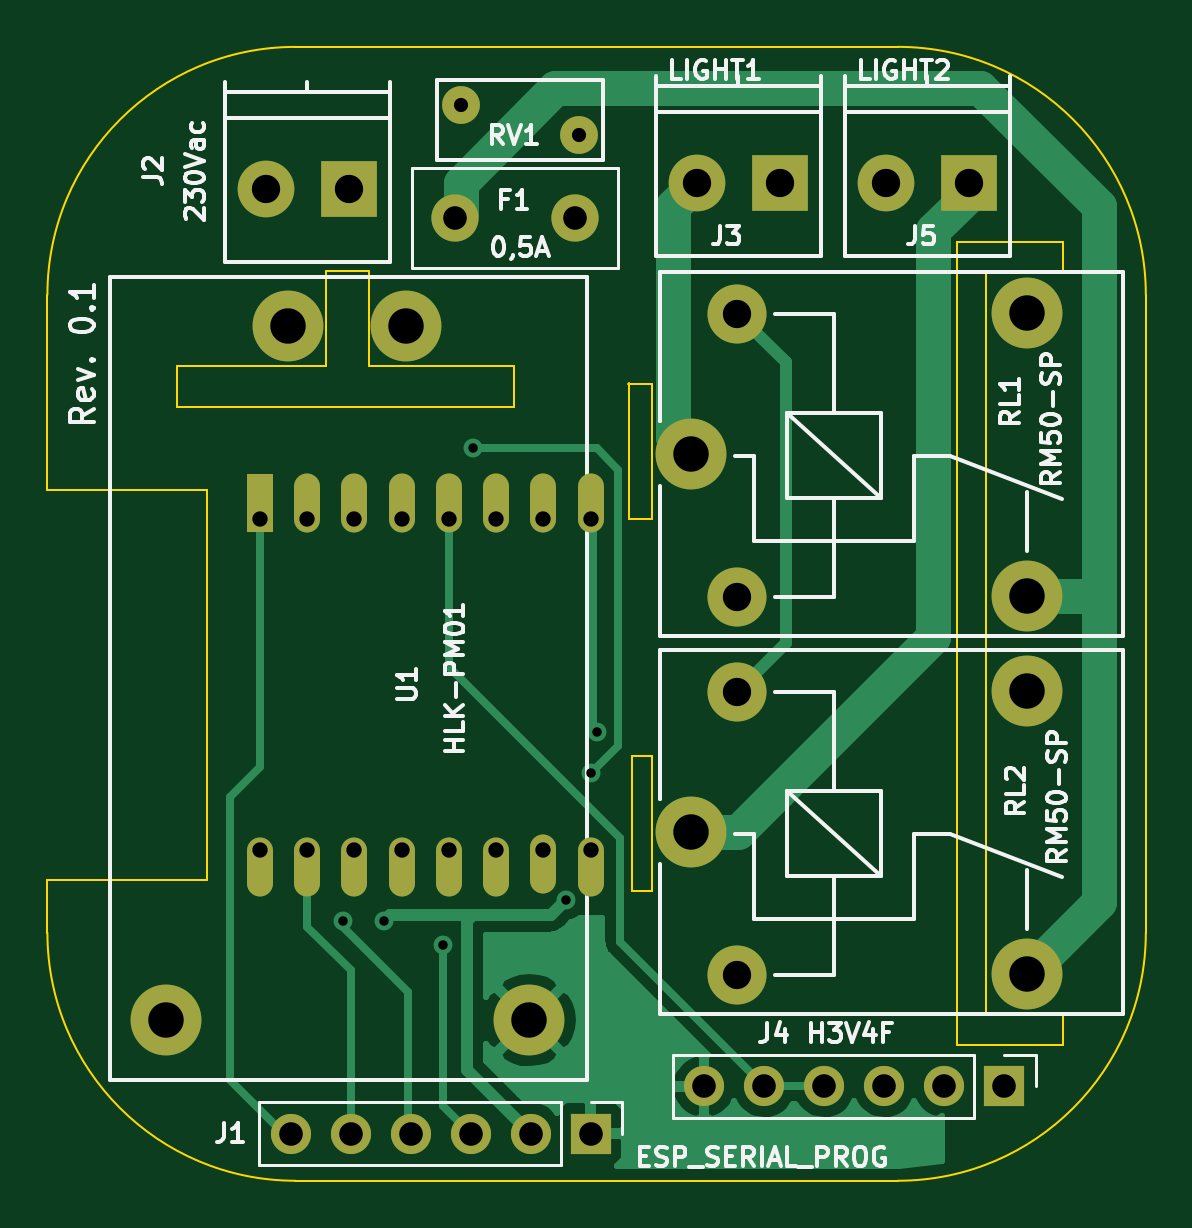
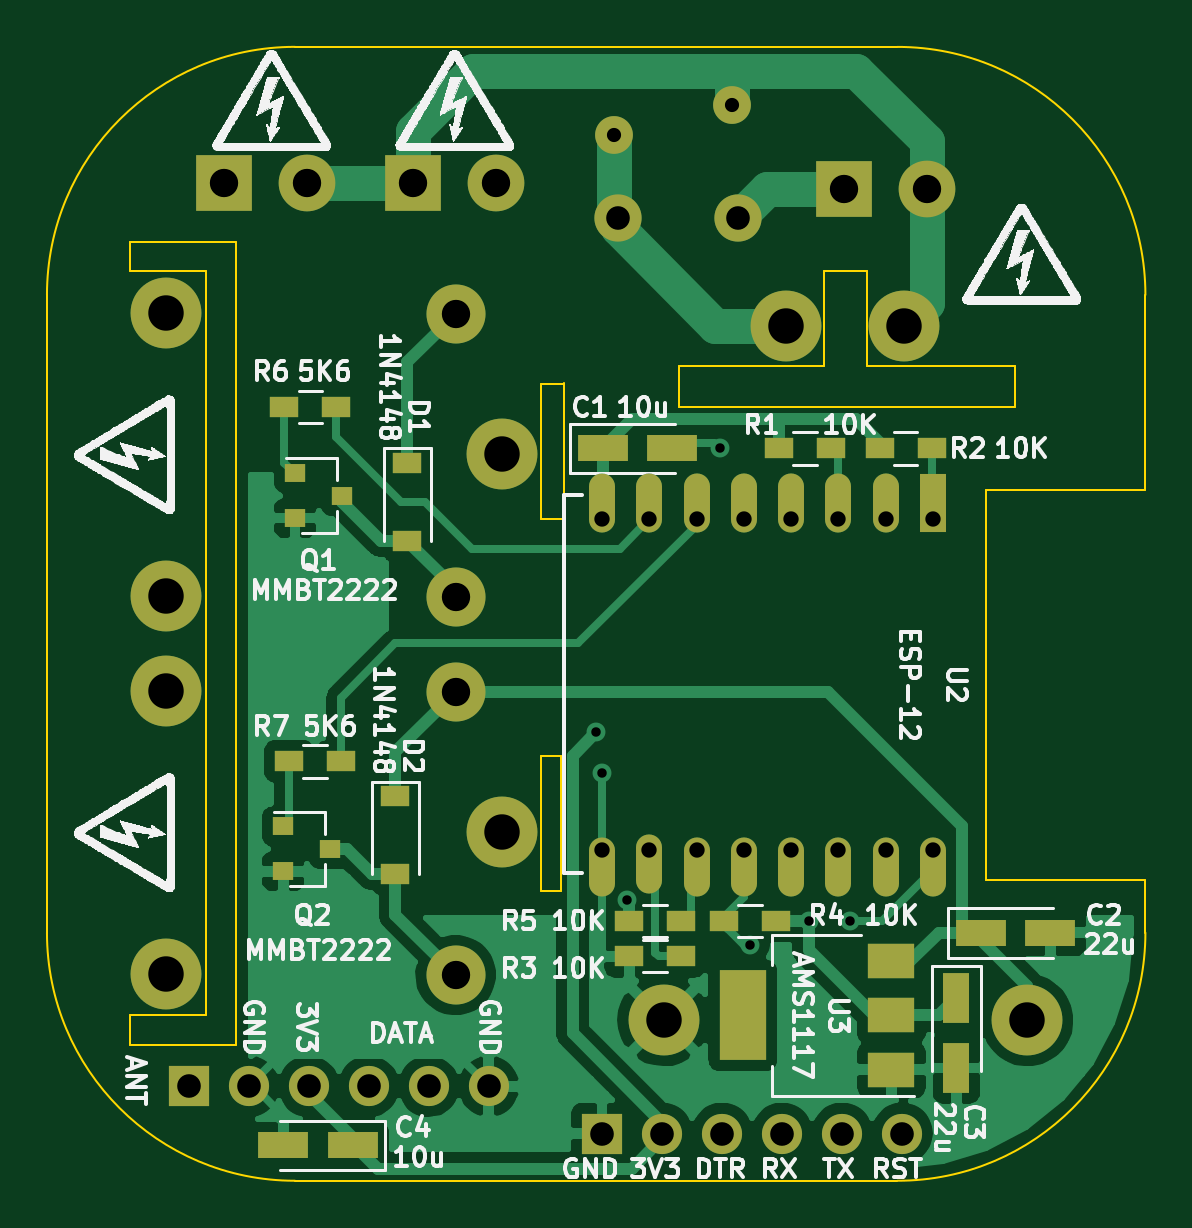
Circuit board: 11 layer files. Board 46.5 x 48.0 mm.
- bottom_copper: wifi_lights-B.Cu.gbl (51469 bytes)
- bottom_mask: wifi_lights-B.Mask.gbs (3293 bytes)
- paste: wifi_lights-B.Paste.gbp (1663 bytes)
- bottom_silk: wifi_lights-B.SilkS.gbo (249047 bytes)
- outline: wifi_lights-Edge.Cuts.gm1 (2444 bytes)
- top_copper: wifi_lights-F.Cu.gtl (16481 bytes)
- top_mask: wifi_lights-F.Mask.gts (2180 bytes)
- paste: wifi_lights-F.Paste.gtp (555 bytes)
- top_silk: wifi_lights-F.SilkS.gto (28671 bytes)
- drill: wifi_lights-NPTH.drl (173 bytes)
- drill: wifi_lights-PTH.drl (995 bytes)

=== bottom_copper: wifi_lights-B.Cu.gbl (51469 bytes, source omitted) ===
=== bottom_mask: wifi_lights-B.Mask.gbs ===
G04 #@! TF.GenerationSoftware,KiCad,Pcbnew,no-vcs-found-aeac415~59~ubuntu16.04.1*
G04 #@! TF.CreationDate,2017-08-24T18:03:37+03:00*
G04 #@! TF.ProjectId,wifi_lights,776966695F6C69676874732E6B696361,rev?*
G04 #@! TF.SameCoordinates,Original*
G04 #@! TF.FileFunction,Soldermask,Bot*
G04 #@! TF.FilePolarity,Negative*
%FSLAX46Y46*%
G04 Gerber Fmt 4.6, Leading zero omitted, Abs format (unit mm)*
G04 Created by KiCad (PCBNEW no-vcs-found-aeac415~59~ubuntu16.04.1) date Thu Aug 24 18:03:37 2017*
%MOMM*%
%LPD*%
G01*
G04 APERTURE LIST*
%ADD10R,1.200000X0.900000*%
%ADD11O,1.700000X1.700000*%
%ADD12R,1.700000X1.700000*%
%ADD13R,0.900000X0.800000*%
%ADD14C,2.500000*%
%ADD15C,3.000000*%
%ADD16C,1.600000*%
%ADD17R,2.000000X1.500000*%
%ADD18R,2.000000X3.800000*%
%ADD19C,2.000000*%
%ADD20R,2.400000X2.400000*%
%ADD21C,2.400000*%
%ADD22R,2.150000X1.100000*%
%ADD23R,1.100000X2.150000*%
%ADD24R,1.100000X2.500000*%
%ADD25O,1.100000X2.500000*%
G04 APERTURE END LIST*
D10*
X131250000Y-67600000D03*
X131250000Y-70900000D03*
X131750000Y-85000000D03*
X131750000Y-81700000D03*
D11*
X127800000Y-94000000D03*
X130340000Y-94000000D03*
X132880000Y-94000000D03*
X135420000Y-94000000D03*
X137960000Y-94000000D03*
D12*
X140500000Y-94000000D03*
D13*
X134000000Y-69000000D03*
X136000000Y-69950000D03*
X136000000Y-68050000D03*
X136500000Y-83000000D03*
X136500000Y-84900000D03*
X134500000Y-83950000D03*
D10*
X113300000Y-67000000D03*
X115500000Y-67000000D03*
X111250000Y-67000000D03*
X109050000Y-67000000D03*
X119650000Y-88500000D03*
X121850000Y-88500000D03*
X117850000Y-87000000D03*
X115650000Y-87000000D03*
X121850000Y-87000000D03*
X119650000Y-87000000D03*
X136450000Y-65250000D03*
X134250000Y-65250000D03*
X134050000Y-80250000D03*
X136250000Y-80250000D03*
D14*
X129200000Y-73300000D03*
X129200000Y-61300000D03*
D15*
X127250000Y-67250000D03*
X141450000Y-73250000D03*
X141450000Y-61250000D03*
X141450000Y-77250000D03*
X141450000Y-89250000D03*
X127250000Y-83250000D03*
D14*
X129200000Y-77300000D03*
X129200000Y-89300000D03*
D16*
X117500000Y-52450000D03*
X122500000Y-53750000D03*
D17*
X110750000Y-93300000D03*
X110750000Y-88700000D03*
X110750000Y-91000000D03*
D18*
X117050000Y-91000000D03*
D19*
X122330000Y-57260000D03*
X117250000Y-57250000D03*
D11*
X110300000Y-96000000D03*
X112840000Y-96000000D03*
X115380000Y-96000000D03*
X117920000Y-96000000D03*
X120460000Y-96000000D03*
D12*
X123000000Y-96000000D03*
D20*
X112750000Y-56000000D03*
D21*
X109250000Y-56000000D03*
D20*
X131000000Y-55750000D03*
D21*
X127500000Y-55750000D03*
X135500000Y-55750000D03*
D20*
X139000000Y-55750000D03*
D22*
X106975000Y-87500000D03*
X104025000Y-87500000D03*
D23*
X108000000Y-93225000D03*
X108000000Y-90275000D03*
D22*
X133550000Y-96500000D03*
X136500000Y-96500000D03*
D15*
X115200000Y-61799982D03*
X110200000Y-61799982D03*
X120400000Y-91199982D03*
X105000000Y-91199982D03*
D22*
X120025000Y-67000000D03*
X122975000Y-67000000D03*
D24*
X109000000Y-69300000D03*
D25*
X111000000Y-69300000D03*
X113000000Y-69300000D03*
X115000000Y-69300000D03*
X117000000Y-69300000D03*
X119000000Y-69300000D03*
X121000000Y-69300000D03*
X123000000Y-69300000D03*
X123000000Y-84700000D03*
X121000000Y-84600000D03*
X119000000Y-84700000D03*
X117000000Y-84700000D03*
X115000000Y-84700000D03*
X113000000Y-84700000D03*
X111000000Y-84700000D03*
X109000000Y-84700000D03*
M02*

=== paste: wifi_lights-B.Paste.gbp ===
G04 #@! TF.GenerationSoftware,KiCad,Pcbnew,no-vcs-found-aeac415~59~ubuntu16.04.1*
G04 #@! TF.CreationDate,2017-08-24T18:03:37+03:00*
G04 #@! TF.ProjectId,wifi_lights,776966695F6C69676874732E6B696361,rev?*
G04 #@! TF.SameCoordinates,Original*
G04 #@! TF.FileFunction,Paste,Bot*
G04 #@! TF.FilePolarity,Positive*
%FSLAX46Y46*%
G04 Gerber Fmt 4.6, Leading zero omitted, Abs format (unit mm)*
G04 Created by KiCad (PCBNEW no-vcs-found-aeac415~59~ubuntu16.04.1) date Thu Aug 24 18:03:37 2017*
%MOMM*%
%LPD*%
G01*
G04 APERTURE LIST*
%ADD10R,1.200000X0.900000*%
%ADD11R,0.900000X0.800000*%
%ADD12R,2.000000X1.500000*%
%ADD13R,2.000000X3.800000*%
%ADD14R,2.150000X1.100000*%
%ADD15R,1.100000X2.150000*%
G04 APERTURE END LIST*
D10*
X131250000Y-67600000D03*
X131250000Y-70900000D03*
X131750000Y-85000000D03*
X131750000Y-81700000D03*
D11*
X134000000Y-69000000D03*
X136000000Y-69950000D03*
X136000000Y-68050000D03*
X136500000Y-83000000D03*
X136500000Y-84900000D03*
X134500000Y-83950000D03*
D10*
X113300000Y-67000000D03*
X115500000Y-67000000D03*
X111250000Y-67000000D03*
X109050000Y-67000000D03*
X119650000Y-88500000D03*
X121850000Y-88500000D03*
X117850000Y-87000000D03*
X115650000Y-87000000D03*
X121850000Y-87000000D03*
X119650000Y-87000000D03*
X136450000Y-65250000D03*
X134250000Y-65250000D03*
X134050000Y-80250000D03*
X136250000Y-80250000D03*
D12*
X110750000Y-93300000D03*
X110750000Y-88700000D03*
X110750000Y-91000000D03*
D13*
X117050000Y-91000000D03*
D14*
X106975000Y-87500000D03*
X104025000Y-87500000D03*
D15*
X108000000Y-93225000D03*
X108000000Y-90275000D03*
D14*
X133550000Y-96500000D03*
X136500000Y-96500000D03*
X120025000Y-67000000D03*
X122975000Y-67000000D03*
M02*

=== bottom_silk: wifi_lights-B.SilkS.gbo (249047 bytes, source omitted) ===
=== outline: wifi_lights-Edge.Cuts.gm1 ===
G04 #@! TF.GenerationSoftware,KiCad,Pcbnew,no-vcs-found-aeac415~59~ubuntu16.04.1*
G04 #@! TF.CreationDate,2017-08-24T18:03:37+03:00*
G04 #@! TF.ProjectId,wifi_lights,776966695F6C69676874732E6B696361,rev?*
G04 #@! TF.SameCoordinates,Original*
G04 #@! TF.FileFunction,Profile,NP*
%FSLAX46Y46*%
G04 Gerber Fmt 4.6, Leading zero omitted, Abs format (unit mm)*
G04 Created by KiCad (PCBNEW no-vcs-found-aeac415~59~ubuntu16.04.1) date Thu Aug 24 18:03:37 2017*
%MOMM*%
%LPD*%
G01*
G04 APERTURE LIST*
%ADD10C,0.100000*%
G04 APERTURE END LIST*
D10*
X124598753Y-64250000D02*
X125601385Y-64250000D01*
X125600000Y-70002272D02*
X125600000Y-64250000D01*
X124600000Y-70000000D02*
X125600000Y-70000000D01*
X124600000Y-70000000D02*
X124600000Y-64247728D01*
X124750000Y-80000000D02*
X125600000Y-80000000D01*
X124750000Y-85750000D02*
X125601469Y-85750000D01*
X125600000Y-85750000D02*
X125600000Y-79997728D01*
X124750000Y-85752272D02*
X124750000Y-80000000D01*
X143000000Y-91000000D02*
X143000000Y-92250000D01*
X143000000Y-58250000D02*
X143000000Y-59500000D01*
X143000000Y-58250000D02*
X138500000Y-58250000D01*
X143000000Y-59500000D02*
X139750000Y-59500000D01*
X138500000Y-92250000D02*
X138500000Y-58250000D01*
X143000000Y-92250000D02*
X138500000Y-92250000D01*
X143000000Y-91000000D02*
X139750000Y-91000000D01*
X139750000Y-91000000D02*
X139750000Y-59499008D01*
X106750000Y-85250000D02*
X100000000Y-85250000D01*
X106750000Y-68750000D02*
X106750000Y-85250000D01*
X106750000Y-68750000D02*
X100000000Y-68750000D01*
X100000000Y-87500000D02*
X100000000Y-85250000D01*
X105500000Y-65250000D02*
X105500000Y-63500000D01*
X111800000Y-63500000D02*
X105500000Y-63500000D01*
X113600000Y-59500000D02*
X111800000Y-59500000D01*
X113600000Y-63500000D02*
X113600000Y-59500000D01*
X119750000Y-63500000D02*
X113600000Y-63500000D01*
X119750000Y-65250000D02*
X119750000Y-63500000D01*
X105500000Y-65250000D02*
X119750000Y-65250000D01*
X111800000Y-59500000D02*
X111800000Y-63500000D01*
X100000000Y-60500000D02*
G75*
G02X110500000Y-50000000I10500000J0D01*
G01*
X136000000Y-49998010D02*
G75*
G02X146500000Y-60498010I0J-10500000D01*
G01*
X110500000Y-98000000D02*
G75*
G02X100000000Y-87500000I0J10500000D01*
G01*
X146500000Y-87500000D02*
G75*
G02X136000000Y-98000000I-10500000J0D01*
G01*
X100000000Y-68750000D02*
X100000000Y-60495371D01*
X136000000Y-98000000D02*
X110498843Y-98000000D01*
X146500000Y-60498010D02*
X146500000Y-87500000D01*
X110500000Y-50000000D02*
X136000000Y-50000000D01*
M02*

=== top_copper: wifi_lights-F.Cu.gtl (16481 bytes, source omitted) ===
=== top_mask: wifi_lights-F.Mask.gts ===
G04 #@! TF.GenerationSoftware,KiCad,Pcbnew,no-vcs-found-aeac415~59~ubuntu16.04.1*
G04 #@! TF.CreationDate,2017-08-24T18:03:37+03:00*
G04 #@! TF.ProjectId,wifi_lights,776966695F6C69676874732E6B696361,rev?*
G04 #@! TF.SameCoordinates,Original*
G04 #@! TF.FileFunction,Soldermask,Top*
G04 #@! TF.FilePolarity,Negative*
%FSLAX46Y46*%
G04 Gerber Fmt 4.6, Leading zero omitted, Abs format (unit mm)*
G04 Created by KiCad (PCBNEW no-vcs-found-aeac415~59~ubuntu16.04.1) date Thu Aug 24 18:03:37 2017*
%MOMM*%
%LPD*%
G01*
G04 APERTURE LIST*
%ADD10O,1.700000X1.700000*%
%ADD11R,1.700000X1.700000*%
%ADD12C,2.500000*%
%ADD13C,3.000000*%
%ADD14C,1.600000*%
%ADD15C,2.000000*%
%ADD16R,2.400000X2.400000*%
%ADD17C,2.400000*%
%ADD18R,1.100000X2.500000*%
%ADD19O,1.100000X2.500000*%
G04 APERTURE END LIST*
D10*
X127800000Y-94000000D03*
X130340000Y-94000000D03*
X132880000Y-94000000D03*
X135420000Y-94000000D03*
X137960000Y-94000000D03*
D11*
X140500000Y-94000000D03*
D12*
X129200000Y-73300000D03*
X129200000Y-61300000D03*
D13*
X127250000Y-67250000D03*
X141450000Y-73250000D03*
X141450000Y-61250000D03*
X141450000Y-77250000D03*
X141450000Y-89250000D03*
X127250000Y-83250000D03*
D12*
X129200000Y-77300000D03*
X129200000Y-89300000D03*
D14*
X117500000Y-52450000D03*
X122500000Y-53750000D03*
D15*
X122330000Y-57260000D03*
X117250000Y-57250000D03*
D10*
X110300000Y-96000000D03*
X112840000Y-96000000D03*
X115380000Y-96000000D03*
X117920000Y-96000000D03*
X120460000Y-96000000D03*
D11*
X123000000Y-96000000D03*
D16*
X112750000Y-56000000D03*
D17*
X109250000Y-56000000D03*
D16*
X131000000Y-55750000D03*
D17*
X127500000Y-55750000D03*
X135500000Y-55750000D03*
D16*
X139000000Y-55750000D03*
D13*
X115200000Y-61799982D03*
X110200000Y-61799982D03*
X120400000Y-91199982D03*
X105000000Y-91199982D03*
D18*
X109000000Y-69300000D03*
D19*
X111000000Y-69300000D03*
X113000000Y-69300000D03*
X115000000Y-69300000D03*
X117000000Y-69300000D03*
X119000000Y-69300000D03*
X121000000Y-69300000D03*
X123000000Y-69300000D03*
X123000000Y-84700000D03*
X121000000Y-84600000D03*
X119000000Y-84700000D03*
X117000000Y-84700000D03*
X115000000Y-84700000D03*
X113000000Y-84700000D03*
X111000000Y-84700000D03*
X109000000Y-84700000D03*
M02*

=== paste: wifi_lights-F.Paste.gtp ===
G04 #@! TF.GenerationSoftware,KiCad,Pcbnew,no-vcs-found-aeac415~59~ubuntu16.04.1*
G04 #@! TF.CreationDate,2017-08-24T18:03:37+03:00*
G04 #@! TF.ProjectId,wifi_lights,776966695F6C69676874732E6B696361,rev?*
G04 #@! TF.SameCoordinates,Original*
G04 #@! TF.FileFunction,Paste,Top*
G04 #@! TF.FilePolarity,Positive*
%FSLAX46Y46*%
G04 Gerber Fmt 4.6, Leading zero omitted, Abs format (unit mm)*
G04 Created by KiCad (PCBNEW no-vcs-found-aeac415~59~ubuntu16.04.1) date Thu Aug 24 18:03:37 2017*
%MOMM*%
%LPD*%
G01*
G04 APERTURE LIST*
G04 APERTURE END LIST*
M02*

=== top_silk: wifi_lights-F.SilkS.gto (28671 bytes, source omitted) ===
=== drill: wifi_lights-NPTH.drl ===
M48
;DRILL file {KiCad no-vcs-found-aeac415~59~ubuntu16.04.1} date Thu Aug 24 18:03:39 2017
;FORMAT={-:-/ absolute / metric / decimal}
FMAT,2
METRIC,TZ
%
G90
G05
M71
T0
M30

=== drill: wifi_lights-PTH.drl ===
M48
;DRILL file {KiCad no-vcs-found-aeac415~59~ubuntu16.04.1} date Thu Aug 24 18:03:39 2017
;FORMAT={-:-/ absolute / metric / decimal}
FMAT,2
METRIC,TZ
T1C0.400
T2C0.600
T3C0.650
T4C1.000
T5C1.200
T6C1.500
%
G90
G05
M71
T1
X112.5Y-87.
X114.25Y-87.
X116.75Y-88.
X118.Y-67.
X121.963Y-86.097
X123.Y-80.75
X123.25Y-79.
T2
X117.5Y-52.45
X122.5Y-53.75
T3
X109.Y-70.
X109.Y-84.
X111.Y-70.
X111.Y-84.
X113.Y-70.
X113.Y-84.
X115.Y-70.
X115.Y-84.
X117.Y-70.
X117.Y-84.
X119.Y-70.
X119.Y-84.
X121.Y-70.
X121.Y-84.
X123.Y-70.
X123.Y-84.
T4
X127.8Y-94.
X130.34Y-94.
X132.88Y-94.
X135.42Y-94.
X137.96Y-94.
X140.5Y-94.
X117.25Y-57.25
X122.33Y-57.26
X110.3Y-96.
X112.84Y-96.
X115.38Y-96.
X117.92Y-96.
X120.46Y-96.
X123.Y-96.
T5
X135.5Y-55.75
X139.Y-55.75
X127.5Y-55.75
X131.Y-55.75
X129.2Y-77.3
X129.2Y-89.3
X129.2Y-61.3
X129.2Y-73.3
X109.25Y-56.
X112.75Y-56.
T6
X127.25Y-83.25
X141.45Y-77.25
X141.45Y-89.25
X127.25Y-67.25
X141.45Y-61.25
X141.45Y-73.25
X105.Y-91.2
X110.2Y-61.8
X115.2Y-61.8
X120.4Y-91.2
T0
M30
